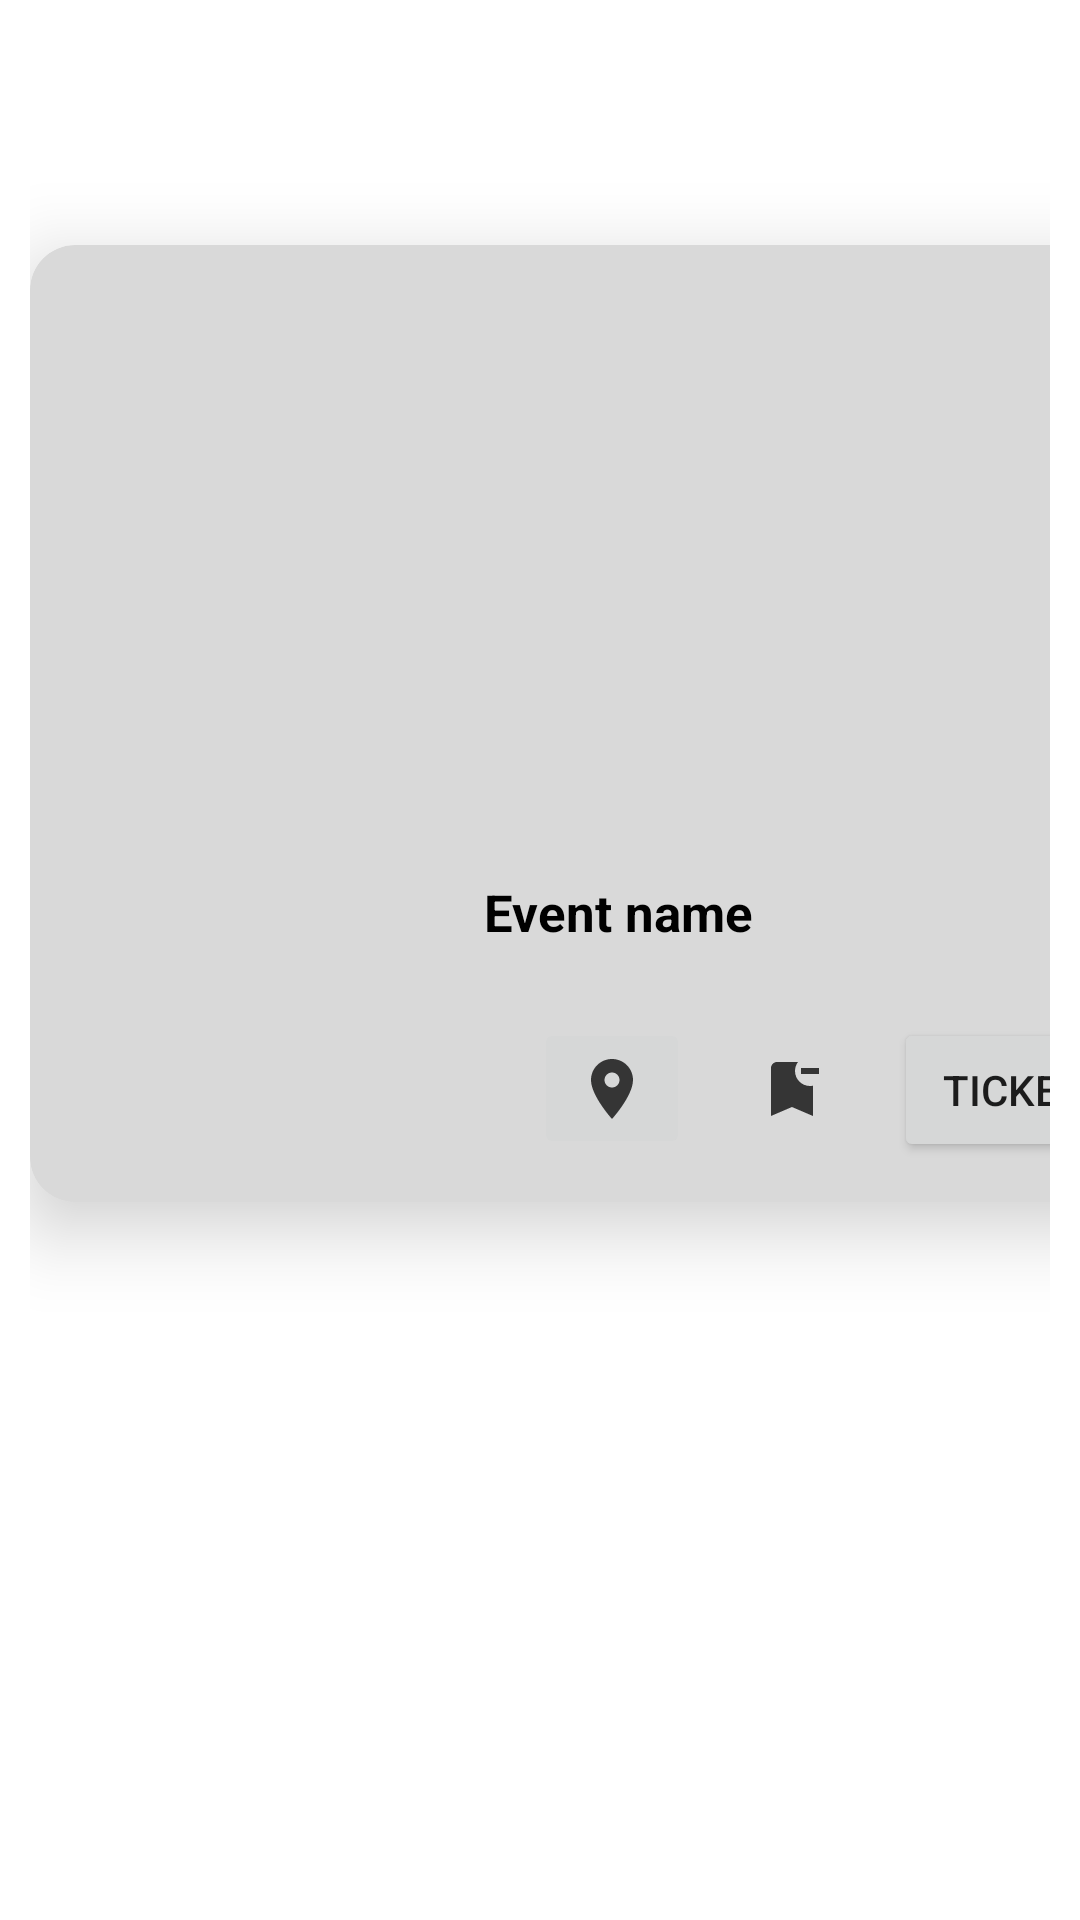

Produce the Android XML layout that renders to this screen, including the resource entries it uses.
<!-- AndroidManifest.xml: application theme Theme.TMClone -->
<!-- res/layout/bookmarks_layout.xml -->
<?xml version="1.0" encoding="utf-8"?>
<androidx.constraintlayout.widget.ConstraintLayout xmlns:android="http://schemas.android.com/apk/res/android"
    xmlns:app="http://schemas.android.com/apk/res-auto"
    xmlns:tools="http://schemas.android.com/tools"
    android:layout_width="wrap_content"
    android:layout_height="wrap_content"
    android:backgroundTint="@color/black"
    android:padding="10dp">

    <androidx.cardview.widget.CardView
        android:layout_width="392dp"
        android:layout_height="319dp"
        android:padding="10dp"
        app:cardBackgroundColor="@color/grey"
        app:cardCornerRadius="15dp"
        app:cardElevation="15dp"
        app:layout_constraintBottom_toBottomOf="parent"
        app:layout_constraintEnd_toEndOf="parent"
        app:layout_constraintHorizontal_bias="0.0"
        app:layout_constraintStart_toStartOf="parent"
        app:layout_constraintTop_toTopOf="parent"
        app:layout_constraintVertical_bias="0.238">

        <androidx.constraintlayout.widget.ConstraintLayout
            android:layout_width="match_parent"
            android:layout_height="match_parent"
            android:background="#00D9D9D9">

            <ImageView
                android:id="@+id/bookmarkEvent_Image"
                android:layout_width="0dp"
                android:layout_height="179dp"
                android:layout_marginStart="16dp"
                android:layout_marginTop="16dp"
                android:layout_marginEnd="16dp"
                android:scaleType="centerCrop"
                app:layout_constraintEnd_toEndOf="parent"
                app:layout_constraintStart_toStartOf="parent"
                app:layout_constraintTop_toTopOf="parent"
                tools:srcCompat="@tools:sample/backgrounds/scenic" />

            <TextView
                android:id="@+id/bookmarkEventName_textview"
                android:layout_width="wrap_content"
                android:layout_height="wrap_content"
                android:layout_marginStart="24dp"
                android:layout_marginTop="16dp"
                android:layout_marginEnd="24dp"
                android:text="@string/placeholder_event_name"
                android:textAlignment="center"
                android:textColor="@color/black"
                android:textSize="17sp"
                android:textStyle="bold"
                app:layout_constraintEnd_toEndOf="parent"
                app:layout_constraintStart_toStartOf="parent"
                app:layout_constraintTop_toBottomOf="@+id/bookmarkEvent_Image" />

            <Button
                android:id="@+id/bookmarkTicketLink_button"
                android:layout_width="wrap_content"
                android:layout_height="wrap_content"
                android:layout_marginTop="24dp"
                android:layout_marginEnd="16dp"
                android:layout_marginBottom="16dp"
                android:text="@string/text_tickets"
                app:layout_constraintBottom_toBottomOf="parent"
                app:layout_constraintEnd_toEndOf="parent"
                app:layout_constraintTop_toBottomOf="@+id/bookmarkEventName_textview"
                app:layout_constraintVertical_bias="0.0" />

            <ImageButton
                android:id="@+id/removeBookmark_button"
                android:layout_width="52dp"
                android:layout_height="47dp"
                android:layout_marginTop="24dp"
                android:layout_marginEnd="8dp"
                android:layout_marginBottom="16dp"
                android:background="#00FFFFFF"
                app:layout_constraintBottom_toBottomOf="parent"
                app:layout_constraintEnd_toStartOf="@+id/bookmarkTicketLink_button"
                app:layout_constraintTop_toBottomOf="@+id/bookmarkEventName_textview"
                app:layout_constraintVertical_bias="0.0"
                app:srcCompat="@drawable/baseline_bookmark_remove_24"
                tools:ignore="SpeakableTextPresentCheck,TouchTargetSizeCheck" />

            <ImageButton
                android:id="@+id/getLocationBM_imageButton"
                android:layout_width="52dp"
                android:layout_height="47dp"
                android:layout_marginTop="24dp"
                android:layout_marginEnd="8dp"
                android:layout_marginBottom="16dp"
                app:layout_constraintBottom_toBottomOf="parent"
                app:layout_constraintEnd_toStartOf="@+id/removeBookmark_button"
                app:layout_constraintHorizontal_bias="1.0"
                app:layout_constraintStart_toStartOf="parent"
                app:layout_constraintTop_toBottomOf="@+id/bookmarkEventName_textview"
                app:layout_constraintVertical_bias="0.0"
                app:srcCompat="@drawable/baseline_location_on_24" />

        </androidx.constraintlayout.widget.ConstraintLayout>

    </androidx.cardview.widget.CardView>
</androidx.constraintlayout.widget.ConstraintLayout>
<!-- resources referenced by this layout -->
<resources>
  <color name="black">#FF000000</color>
  <color name="grey">#D9D9D9</color>
  <!-- drawable baseline_bookmark_remove_24 (drawable) -->
  <vector xmlns:android="http://schemas.android.com/apk/res/android" android:height="24dp" android:tint="#353535" android:viewportHeight="24" android:viewportWidth="24" android:width="24dp">
        
      <path android:fillColor="@android:color/white" android:pathData="M21,7h-6V5h6V7zM19,10.9c-0.32,0.07 -0.66,0.1 -1,0.1c-2.76,0 -5,-2.24 -5,-5c0,-1.13 0.37,-2.16 1,-3L7,3C5.9,3 5,3.9 5,5v16l7,-3l7,3V10.9z"/>
      
  </vector>
  <!-- drawable baseline_location_on_24 (drawable) -->
  <vector xmlns:android="http://schemas.android.com/apk/res/android" android:height="24dp" android:tint="#353535" android:viewportHeight="24" android:viewportWidth="24" android:width="24dp">
        
      <path android:fillColor="@android:color/white" android:pathData="M12,2C8.13,2 5,5.13 5,9c0,5.25 7,13 7,13s7,-7.75 7,-13c0,-3.87 -3.13,-7 -7,-7zM12,11.5c-1.38,0 -2.5,-1.12 -2.5,-2.5s1.12,-2.5 2.5,-2.5 2.5,1.12 2.5,2.5 -1.12,2.5 -2.5,2.5z"/>
      
  </vector>
  <string name="placeholder_event_name">Event name</string>
  <string name="text_tickets">Tickets</string>
  <style name="Theme.TMClone" parent="Theme.MaterialComponents.DayNight.DarkActionBar">
          
          <item name="colorPrimary">@color/purple_500</item>
          <item name="colorPrimaryVariant">@color/purple_700</item>
          <item name="colorOnPrimary">@color/white</item>
          
          <item name="colorSecondary">@color/teal_200</item>
          <item name="colorSecondaryVariant">@color/teal_700</item>
          <item name="colorOnSecondary">@color/black</item>
          
          <item name="android:statusBarColor">?attr/colorPrimaryVariant</item>
          
      </style>
  <color name="purple_500">#FF6200EE</color>
  <color name="purple_700">#FF3700B3</color>
  <color name="white">#FFFFFFFF</color>
  <color name="teal_200">#FF03DAC5</color>
  <color name="teal_700">#FF018786</color>
</resources>
